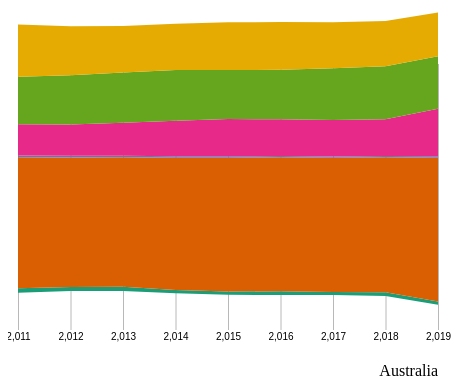
D3 v4 page, settled after 360 driven frames (6 s of simulated time); the page loaded 1 data file(s).



    // set the dimensions and margins of the graph
    var margin = {top: 20, right: 30, bottom: 0, left: 10},
        width = 460 - margin.left - margin.right,
        height = 400 - margin.top - margin.bottom;
    
    // append the svg object to the body of the page
    var svg = d3.select("#my_dataviz")
      .append("svg")
        .attr("width", width + margin.left + margin.right)
        .attr("height", height + margin.top + margin.bottom)
      .append("g")
        .attr("transform",
              "translate(" + margin.left + "," + margin.top + ")");
    
    // Parse the Data
    d3.csv("Book2.csv", function(data) {
    
      // List of groups = header of the csv files
      var keys = data.columns.slice(1)
    
      // Add X axis
      var x = d3.scaleLinear()
        .domain(d3.extent(data, function(d) { return d.year; }))
        .range([ 0, width ]);
      svg.append("g")
        .attr("transform", "translate(0," + height*0.8 + ")")
        .call(d3.axisBottom(x).tickSize(-height*.7))
        .select(".domain").remove()
      // Customization
      svg.selectAll(".tick line").attr("stroke", "#b8b8b8")
    
      // Add X axis label:
      svg.append("text")
          .attr("text-anchor", "end")
          .attr("x", width)
          .attr("y", height-30 )
          .text("Australia");
    
      // Add Y axis
      var y = d3.scaleLinear()
        .domain([-2800, 1500])
        .range([ height, 0 ]);
    
      // color palette
      var color = d3.scaleOrdinal()
        .domain(keys)
        .range(d3.schemeDark2);
    
      //stack the data?
      var stackedData = d3.stack()
        .offset(d3.stackOffsetSilhouette)
        .keys(keys)
        (data)
    
      // create a tooltip
      var Tooltip = svg
        .append("text")
        .attr("x", 0)
        .attr("y", 0)
        .style("opacity", 0)
        .style("font-size", 17)
    
      // Three function that change the tooltip when user hover / move / leave a cell
      var mouseover = function(d) {
        Tooltip.style("opacity", 1)
        d3.selectAll(".myArea").style("opacity", .2)
        d3.select(this)
          .style("stroke", "black")
          .style("opacity", 1)
      }
      var mousemove = function(d,i) {
        grp = keys[i]
        Tooltip.text(grp)
      }
      var mouseleave = function(d) {
        Tooltip.style("opacity", 0)
        d3.selectAll(".myArea").style("opacity", 1).style("stroke", "none")
       }
    
      // Area generator
      var area = d3.area()
        .x(function(d) { return x(d.data.year); })
        .y0(function(d) { return y(d[0]); })
        .y1(function(d) { return y(d[1]); })
    
      // Show the areas
      svg
        .selectAll("mylayers")
        .data(stackedData)
        .enter()
        .append("path")
          .attr("class", "myArea")
          .style("fill", function(d) { return color(d.key); })
          .attr("d", area)
          .on("mouseover", mouseover)
          .on("mousemove", mousemove)
          .on("mouseleave", mouseleave)
    
    })
    

### data: Book2.csv
?year, hydro_consumption, fossil_fuel_consumption, biofuel_consumption, gas_consumption, oil_consumption, coal_consumption
2011, 50.72, 1483, 20.22, 352.8, 537.8, 592
2012, 43.88, 1467, 18.01, 353.9, 558.7, 554.4
2013, 48.87, 1467, 17.07, 371.7, 568.8, 526.2
2014, 36.86, 1498, 16.37, 401, 574.8, 521.8
2015, 35.63, 1516, 14.86, 421.1, 554.5, 540.4
2016, 44.34, 1516, 12.69, 417.3, 559.1, 540
2017, 33.76, 1519, 14.32, 412.4, 584.6, 521.5
2018, 43.14, 1526, 15.85, 414.3, 599.8, 512.4
2019, 35.4, 1628, 15.48, 537.4, 595.2, 495.3